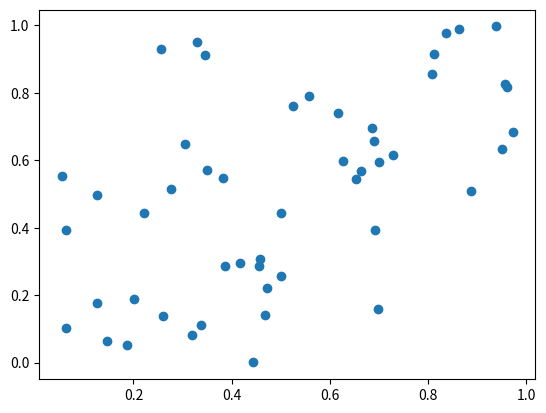
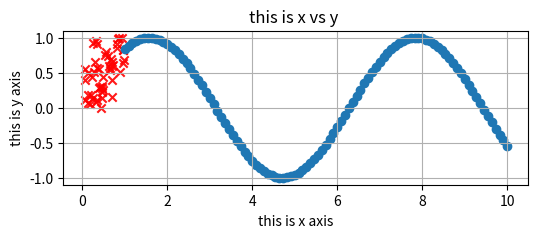
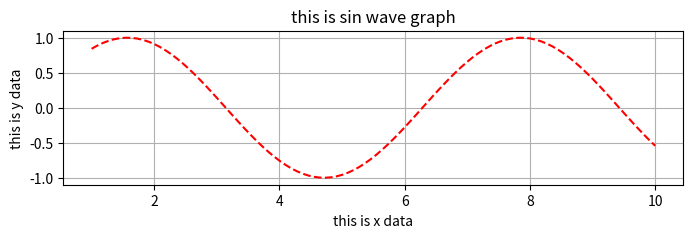
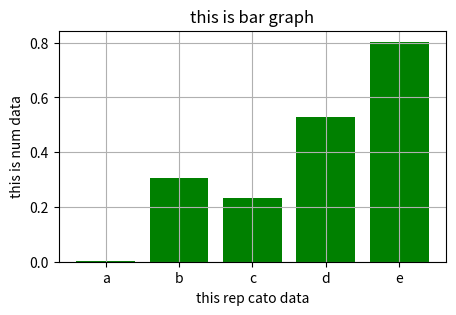
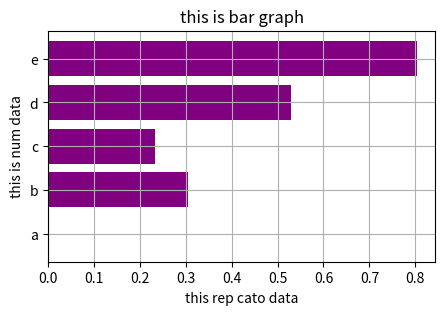
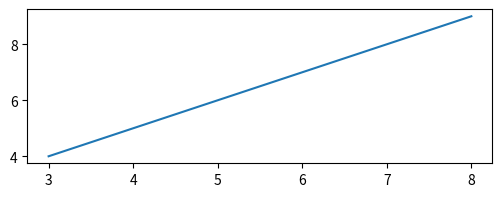
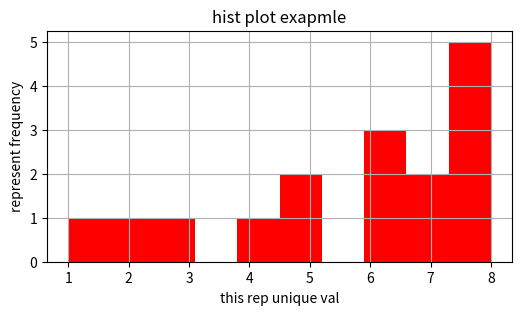

Write the Python code that produced these figures, in order.
import matplotlib.pyplot as plt
import numpy as np
x = np.random.rand(50)
y = np.random.rand(50)
x
y
plt.scatter(x,y)
plt.figure(figsize=(6,2))
plt.scatter(x,y,c='red',alpha=0.9,marker='x')
plt.xlabel("this is x axis")
plt.ylabel("this is y axis")
plt.title("this is x vs y ")
plt.grid()
x=np.linspace(1,10,100);
y=np.sin(x)
plt.scatter(x,y)
plt.figure(figsize=(8,2))
plt.plot(x,y,'--r')
plt.xlabel("this is x data")
plt.ylabel("this is y data")
plt.title("this is sin wave graph")
plt.grid()
x = ['a','b','c','d','e']
y=np.random.rand(5)
plt.figure(figsize=(5,3))
plt.bar(x,y,color='green')
plt.xlabel("this rep cato data")
plt.ylabel("this is num data")
plt.title("this is bar graph")
plt.grid()
plt.figure(figsize=(5,3))
plt.barh(x,y,color='purple')
plt.xlabel("this rep cato data")
plt.ylabel("this is num data")
plt.title("this is bar graph")
plt.grid()
x = [3,4,5,6,7,8]
y=[4,5,6,7,8,9]
plt.figure(figsize=(6,2))
plt.plot(x,y)
data= [1,2,3,4,5,6,5,6,6,7,7,8,8,8,8,8]
plt.figure(figsize=(6,3))
plt.hist(data,color='red')
plt.xlabel("this rep unique val")
plt.ylabel("represent frequency")
plt.title("hist plot exapmle")
plt.grid()
plt.savefig("test.png")
